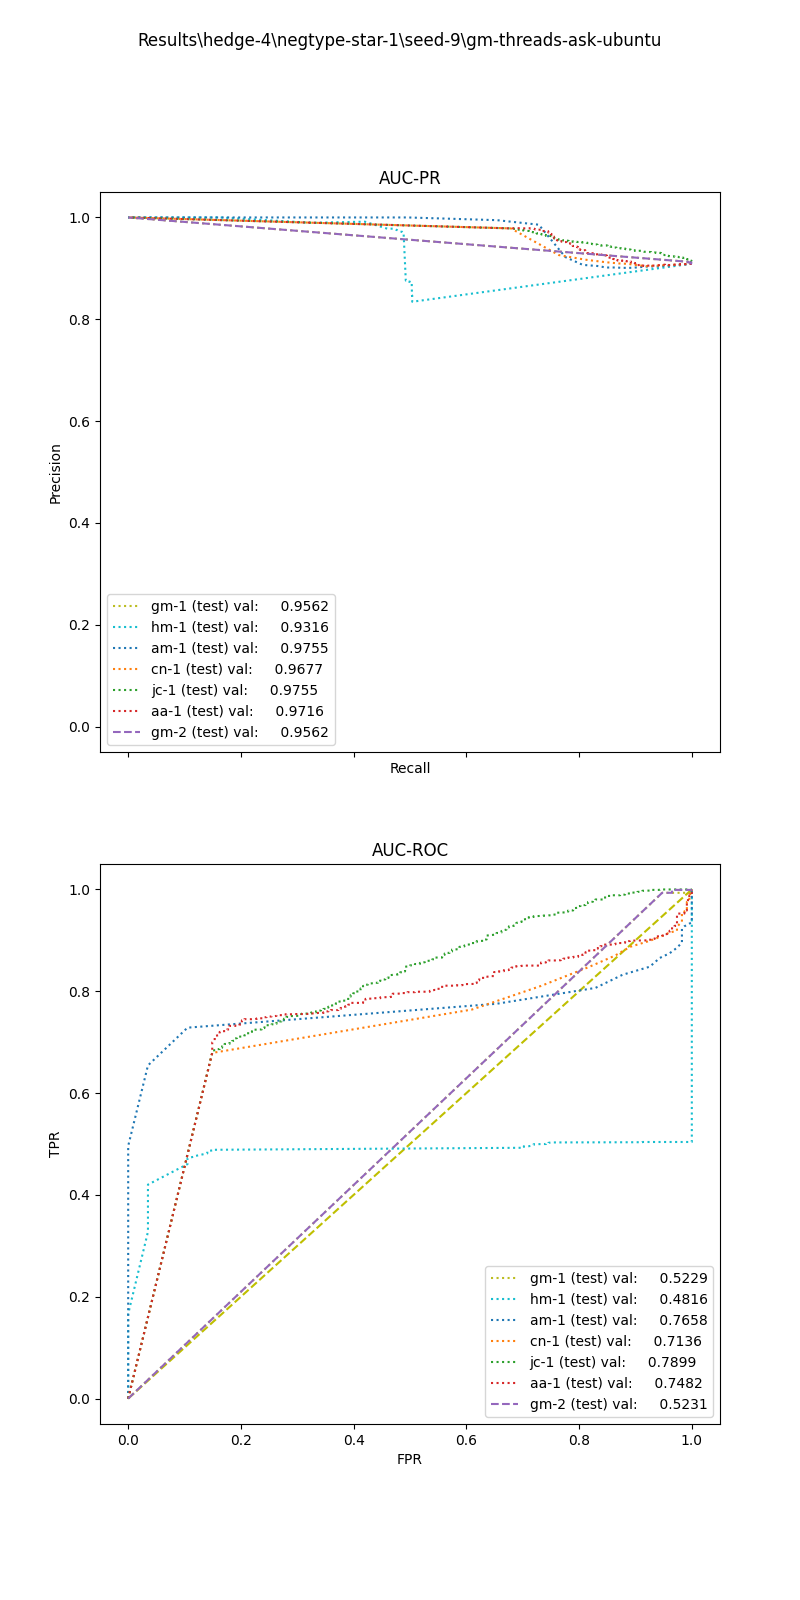

Data behind this chart, as committed beside it:
, input_dim1, pred_dim1, input_dim2, pred_dim2, input_dim3, pred_dim3, label
0, 0.9934, 1.0, 0.0, 1.0, , , 1.0
1, 0.0, 1.0, 0.0, 1.0, , , 1.0
2, 0.0, 1.0, 0.0, 1.0, , , 1.0
3, 0.6367, 1.0, 0.0, 1.0, , , 1.0
4, 0.0, 1.0, 0.0, 1.0, , , 1.0
5, 0.0, 1.0, 0.0, 1.0, , , 1.0
6, 0.0, 1.0, 0.0, 1.0, , , 1.0
7, 0.0, 1.0, 0.0, 1.0, , , 1.0
8, 0.0, 1.0, 0.0, 1.0, , , 1.0
9, 0.0, 1.0, 0.0, 1.0, , , 1.0
10, 0.0, 1.0, 0.0, 1.0, , , 1.0
11, 0.0, 1.0, 0.0, 1.0, , , 1.0
12, 0.2123, 1.0, 0.0, 1.0, , , 1.0
13, 0.0, 1.0, 0.0, 1.0, , , 1.0
14, 3.038, 1.0, 0.0, 1.0, , , 1.0
15, 0.0, 1.0, 0.0, 1.0, , , 1.0
16, 0.0, 1.0, 0.0, 1.0, , , 1.0
17, 0.0, 1.0, 0.0, 1.0, , , 1.0
18, 0.0, 1.0, 0.0, 1.0, , , 1.0
19, 3.468, 1.0, 0.0, 1.0, , , 1.0
20, 0.0, 1.0, 0.0, 1.0, , , 1.0
21, 0.0, 1.0, 0.0, 1.0, , , 1.0
22, 0.0, 1.0, 0.0, 1.0, , , 1.0
23, 0.0, 1.0, 0.0, 1.0, , , 1.0
24, 0.164, 1.0, 0.0, 1.0, , , 1.0
25, 0.0, 1.0, 0.0, 1.0, , , 1.0
26, 0.5243, 1.0, 0.0, 1.0, , , 1.0
27, 0.0, 1.0, 0.0, 1.0, , , 1.0
28, 0.1372, 1.0, 0.0, 1.0, , , 1.0
29, 0.6257, 1.0, 0.0, 1.0, , , 1.0
30, 0.0, 1.0, 0.0, 1.0, , , 1.0
31, 0.0, 1.0, 0.0, 1.0, , , 1.0
32, 0.7339, 1.0, 0.0, 1.0, , , 1.0
33, 0.0, 1.0, 0.0, 1.0, , , 1.0
34, 0.0, 1.0, 0.0, 1.0, , , 1.0
35, 0.0, 1.0, 0.0, 1.0, , , 1.0
36, 0.0, 1.0, 0.0, 1.0, , , 1.0
37, 0.6097, 1.0, 0.0, 1.0, , , 1.0
38, 0.0, 1.0, 0.0, 1.0, , , 1.0
39, 0.0, 1.0, 0.0, 1.0, , , 1.0
40, 0.0, 1.0, 0.0, 1.0, , , 1.0
41, 0.0, 1.0, 0.0, 1.0, , , 1.0
42, 1.445, 1.0, 0.0, 1.0, , , 1.0
43, 0.0, 1.0, 0.0, 1.0, , , 1.0
44, 0.0, 1.0, 0.0, 1.0, , , 1.0
45, 0.0, 1.0, 0.0, 1.0, , , 1.0
46, 0.0, 1.0, 0.0, 1.0, , , 1.0
47, 0.0, 1.0, 0.0, 1.0, , , 1.0
48, 0.0, 1.0, 0.0, 1.0, , , 1.0
49, 4.298, 1.0, 0.0, 1.0, , , 1.0
50, 0.1998, 1.0, 0.0, 1.0, , , 1.0
51, 0.0, 1.0, 0.0, 1.0, , , 1.0
52, 0.0, 1.0, 0.0, 1.0, , , 1.0
53, 0.0, 1.0, 0.0, 1.0, , , 1.0
54, 0.0, 1.0, 0.0, 1.0, , , 1.0
55, 0.0, 1.0, 0.0, 1.0, , , 1.0
56, 0.0, 1.0, 0.0, 1.0, , , 1.0
57, 0.0, 1.0, 0.0, 1.0, , , 1.0
58, 0.0, 1.0, 0.0, 1.0, , , 1.0
59, 0.0, 1.0, 0.0, 1.0, , , 1.0
... 2,448 more rows
